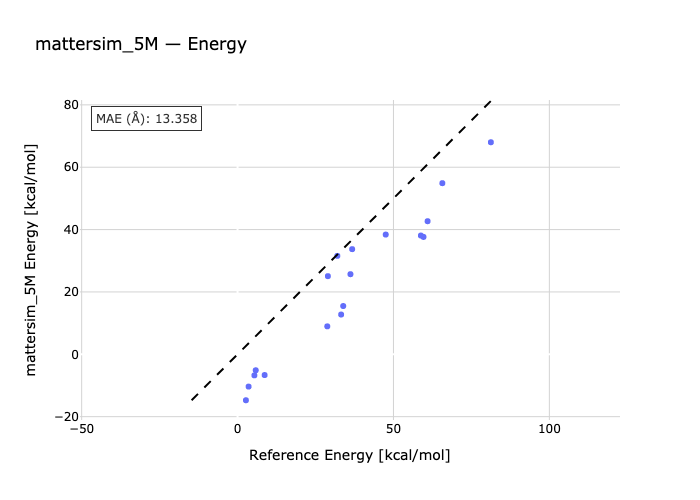

The file beside this chart, header and first rows:
species, reference, predicted
reac1-ts1, 36.76, 33.72
ts2-reac2, 36.21, 25.69
ts3-reac3, 60.95, 42.68
reac4-ts4, 47.52, 38.41
reac5-ts5, 65.68, 54.88
ts6-reac6, 81.24, 68.01
ts7-reac7, 32.0, 31.57
reac8-ts8, 28.97, 25.06
reac9-ts9, 58.8, 38.09
h2o-ts1h2o-reac1, 5.4, -6.754
h2o-ts2h2o-reac2, 2.68, -14.74
h2o-ts3h2o-reac3, 28.78, 8.966
reac4-ts4h2o-h2o, 8.68, -6.654
reac5-h2o-ts5h2o, 33.89, 15.48
ts6h2o-reac6-h2o, 59.63, 37.64
ts7h2o-h2o-reac7, 5.83, -5.117
ts8h2o-h2o-reac8, 3.54, -10.36
h2o-ts9h2o-reac9, 33.22, 12.75
